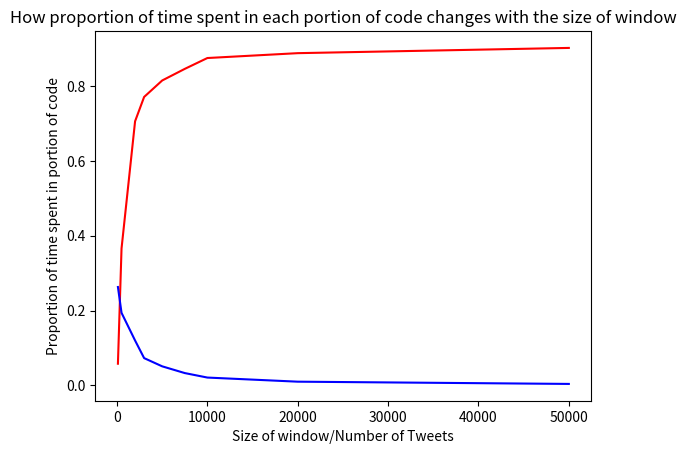

Reproduce this figure in Python.
'''
Created on 31 May 2014

@author: theopavlakou
'''
import matplotlib.pyplot as plt

if __name__ == '__main__':
    windowSizes = [100, 500, 2000, 3000, 5000, 7500, 10000, 20000, 50000]
    propPopMatrix = [0.058, 0.366, 0.706, 0.771, 0.815, 0.846, 0.875, 0.888, 0.902]
    propCalcSPCA = [0.263, 0.194, 0.120, 0.073, 0.051, 0.033, 0.021, 0.010, 0.004]

    fig = plt.figure()
    plt.xlabel("Size of window/Number of Tweets")
    plt.ylabel("Proportion of time spent in portion of code")
    plt.title("How proportion of time spent in each portion of code changes with the size of window")
    plt.ion()

    plt.plot(windowSizes, propPopMatrix, 'r')
    plt.plot(windowSizes, propCalcSPCA, 'b')
    plt.show(block=True)
    #TODO: Add legend here